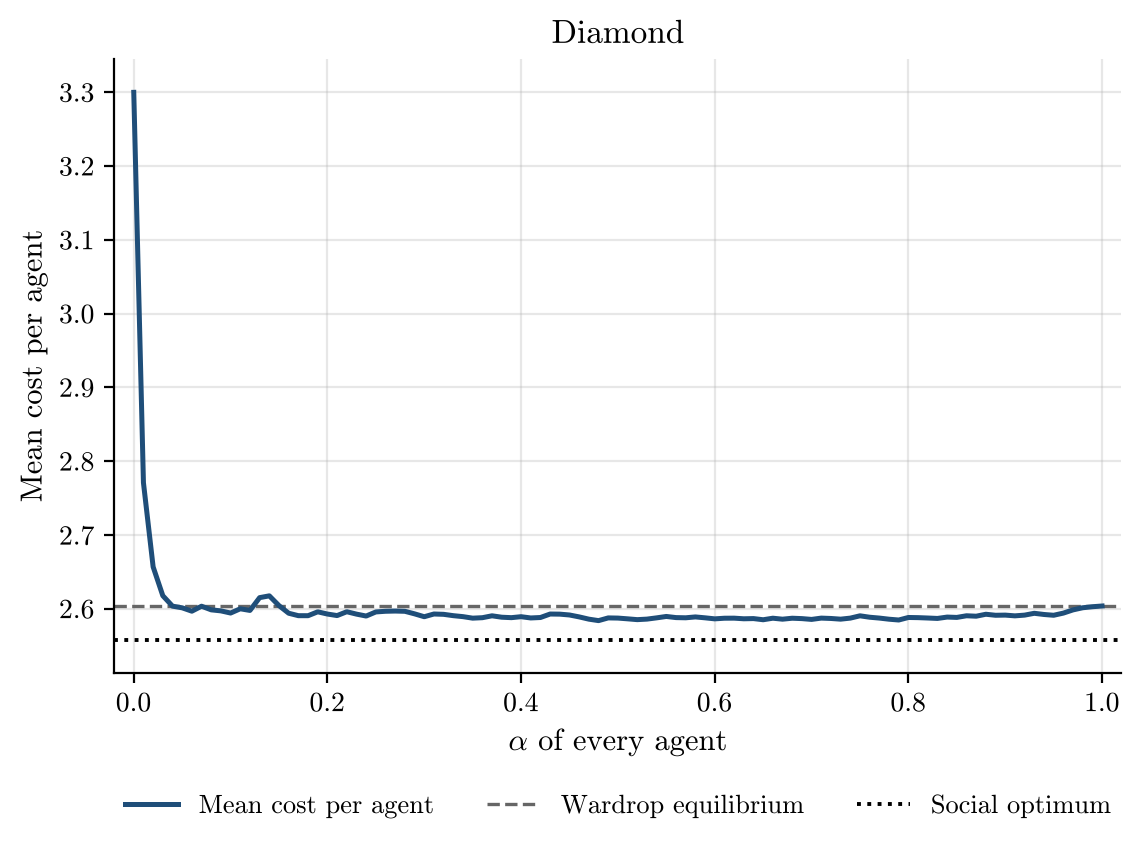

Data behind this chart, as committed beside it:
alpha, runs, incomplete_runs, mean_cost_per_agent, mean_cost_per_agent_ci95, wardrop_per_agent, optimum_per_agent
0.0, 500, 0, 3.3, 0.0, 2.604, 2.558
0.01, 500, 0, 2.771, 0.004255, 2.604, 2.558
0.02, 500, 0, 2.657, 0.002287, 2.604, 2.558
0.03, 500, 0, 2.618, 0.001827, 2.604, 2.558
0.04, 500, 0, 2.604, 0.00179, 2.604, 2.558
0.05, 500, 0, 2.601, 0.00153, 2.604, 2.558
0.06, 500, 0, 2.597, 0.001505, 2.604, 2.558
0.07, 500, 0, 2.604, 0.001486, 2.604, 2.558
0.08, 500, 0, 2.599, 0.001399, 2.604, 2.558
0.09, 500, 0, 2.597, 0.001348, 2.604, 2.558
0.1, 500, 0, 2.594, 0.001375, 2.604, 2.558
0.11, 500, 0, 2.6, 0.001305, 2.604, 2.558
0.12, 500, 0, 2.598, 0.001295, 2.604, 2.558
0.13, 500, 0, 2.615, 0.001657, 2.604, 2.558
0.14, 500, 0, 2.618, 0.001672, 2.604, 2.558
0.15, 500, 0, 2.604, 0.001373, 2.604, 2.558
0.16, 500, 0, 2.594, 0.001197, 2.604, 2.558
0.17, 500, 0, 2.591, 0.001097, 2.604, 2.558
0.18, 500, 0, 2.591, 0.001077, 2.604, 2.558
0.19, 500, 0, 2.596, 0.00112, 2.604, 2.558
0.2, 500, 0, 2.593, 0.001048, 2.604, 2.558
0.21, 500, 0, 2.591, 0.001083, 2.604, 2.558
0.22, 500, 0, 2.596, 0.001024, 2.604, 2.558
0.23, 500, 0, 2.593, 0.0009532, 2.604, 2.558
0.24, 500, 0, 2.59, 0.0009379, 2.604, 2.558
0.25, 500, 0, 2.596, 0.001038, 2.604, 2.558
0.26, 500, 0, 2.597, 0.00104, 2.604, 2.558
0.27, 500, 0, 2.597, 0.001006, 2.604, 2.558
0.28, 500, 0, 2.597, 0.00102, 2.604, 2.558
0.29, 500, 0, 2.593, 0.0009903, 2.604, 2.558
0.3, 500, 0, 2.589, 0.0009144, 2.604, 2.558
0.31, 500, 0, 2.593, 0.000924, 2.604, 2.558
0.32, 500, 0, 2.593, 0.0008364, 2.604, 2.558
0.33, 500, 0, 2.591, 0.0008418, 2.604, 2.558
0.34, 500, 0, 2.589, 0.00083, 2.604, 2.558
0.35, 500, 0, 2.587, 0.0008116, 2.604, 2.558
0.36, 500, 0, 2.588, 0.0007787, 2.604, 2.558
0.37, 500, 0, 2.591, 0.0008246, 2.604, 2.558
0.38, 500, 0, 2.589, 0.0008108, 2.604, 2.558
0.39, 500, 0, 2.588, 0.0007972, 2.604, 2.558
0.4, 500, 0, 2.589, 0.0008126, 2.604, 2.558
0.41, 500, 0, 2.588, 0.0007161, 2.604, 2.558
0.42, 500, 0, 2.588, 0.000805, 2.604, 2.558
0.43, 500, 0, 2.593, 0.000848, 2.604, 2.558
0.44, 500, 0, 2.593, 0.0007968, 2.604, 2.558
0.45, 500, 0, 2.592, 0.0007077, 2.604, 2.558
0.46, 500, 0, 2.589, 0.0007046, 2.604, 2.558
0.47, 500, 0, 2.586, 0.0006822, 2.604, 2.558
0.48, 500, 0, 2.584, 0.0006591, 2.604, 2.558
0.49, 500, 0, 2.588, 0.0006791, 2.604, 2.558
0.5, 500, 0, 2.587, 0.0006573, 2.604, 2.558
0.51, 500, 0, 2.586, 0.0005906, 2.604, 2.558
0.52, 500, 0, 2.585, 0.0005984, 2.604, 2.558
0.53, 500, 0, 2.586, 0.0006017, 2.604, 2.558
0.54, 500, 0, 2.588, 0.0006741, 2.604, 2.558
0.55, 500, 0, 2.59, 0.0006393, 2.604, 2.558
0.56, 500, 0, 2.588, 0.0006224, 2.604, 2.558
0.57, 500, 0, 2.588, 0.0006428, 2.604, 2.558
0.58, 500, 0, 2.589, 0.0006319, 2.604, 2.558
0.59, 500, 0, 2.588, 0.000599, 2.604, 2.558
... 41 more rows
